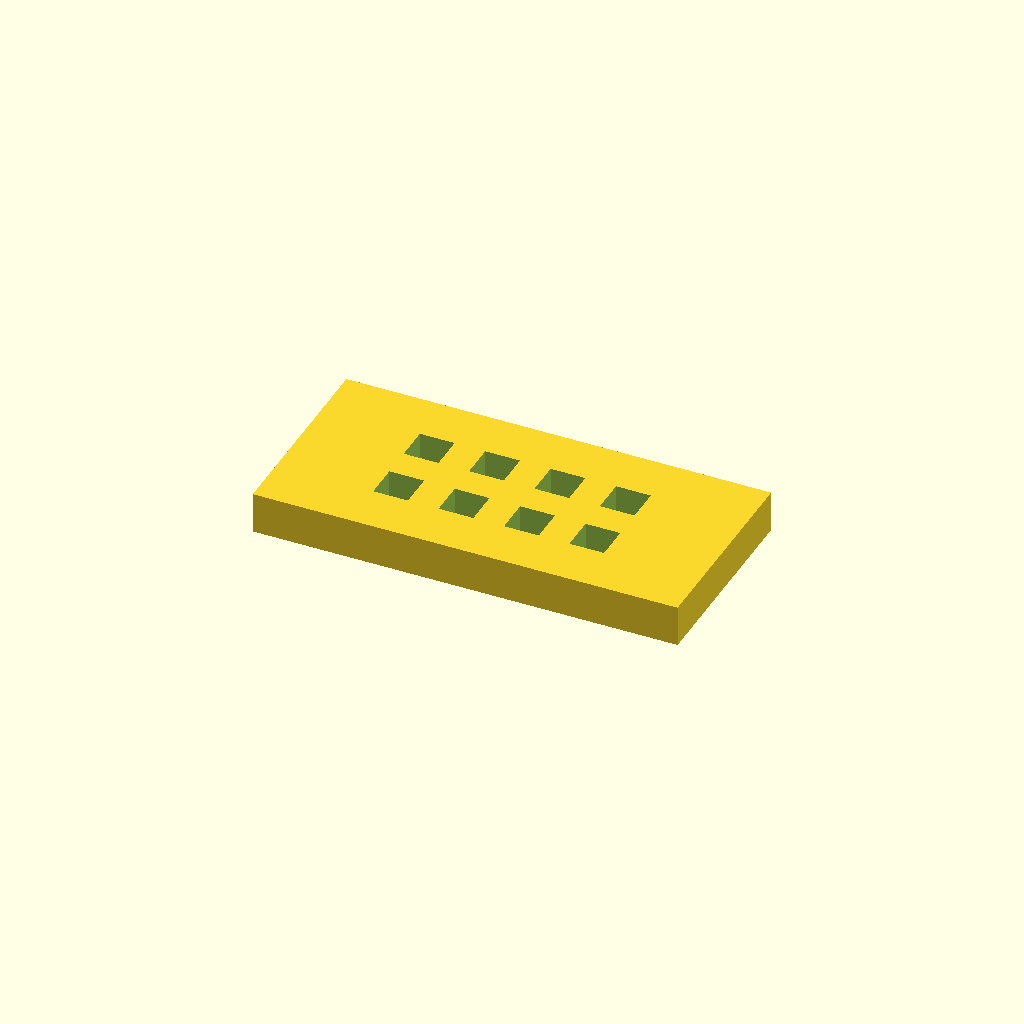
Cell 1 — every parameter at its default value.
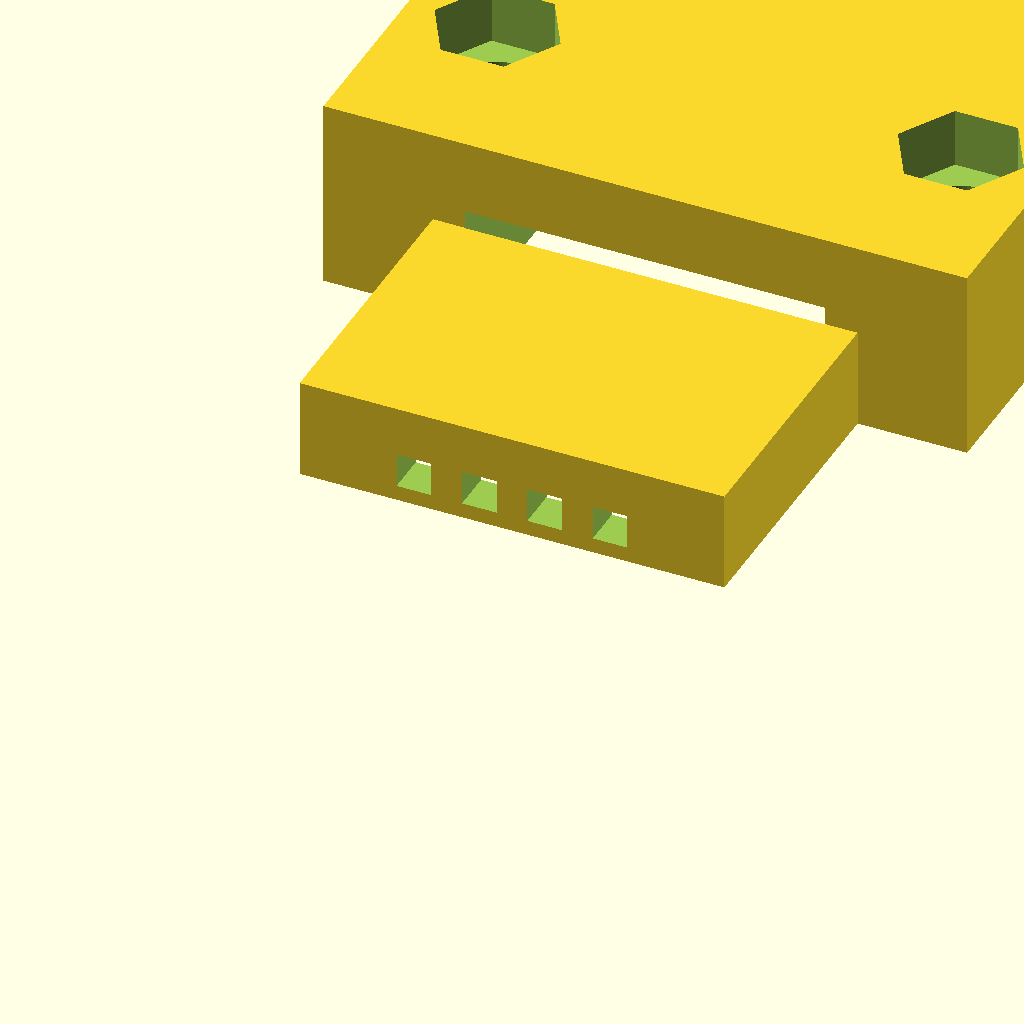
Cell 2: part = "lower" (everything else at default).
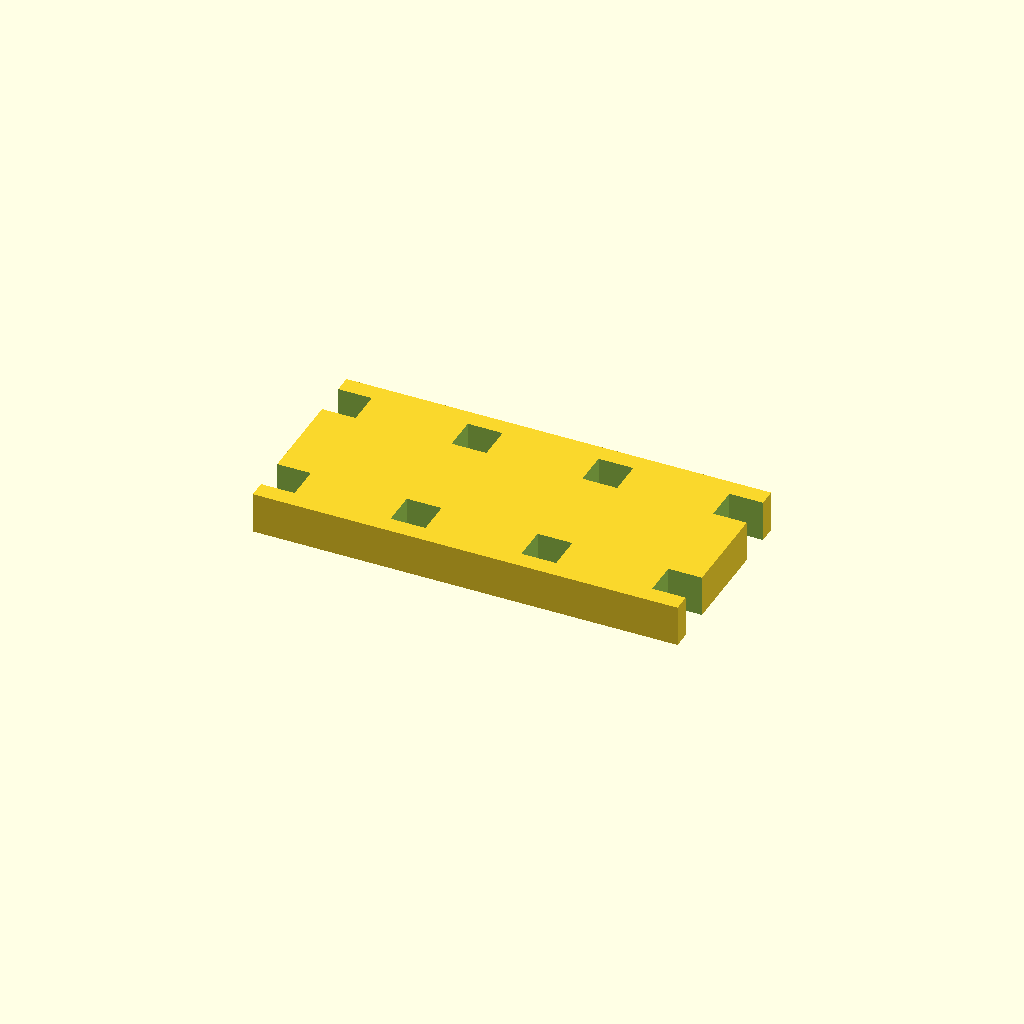
Cell 3 — pitch set to 5.08, the other parameters unchanged.
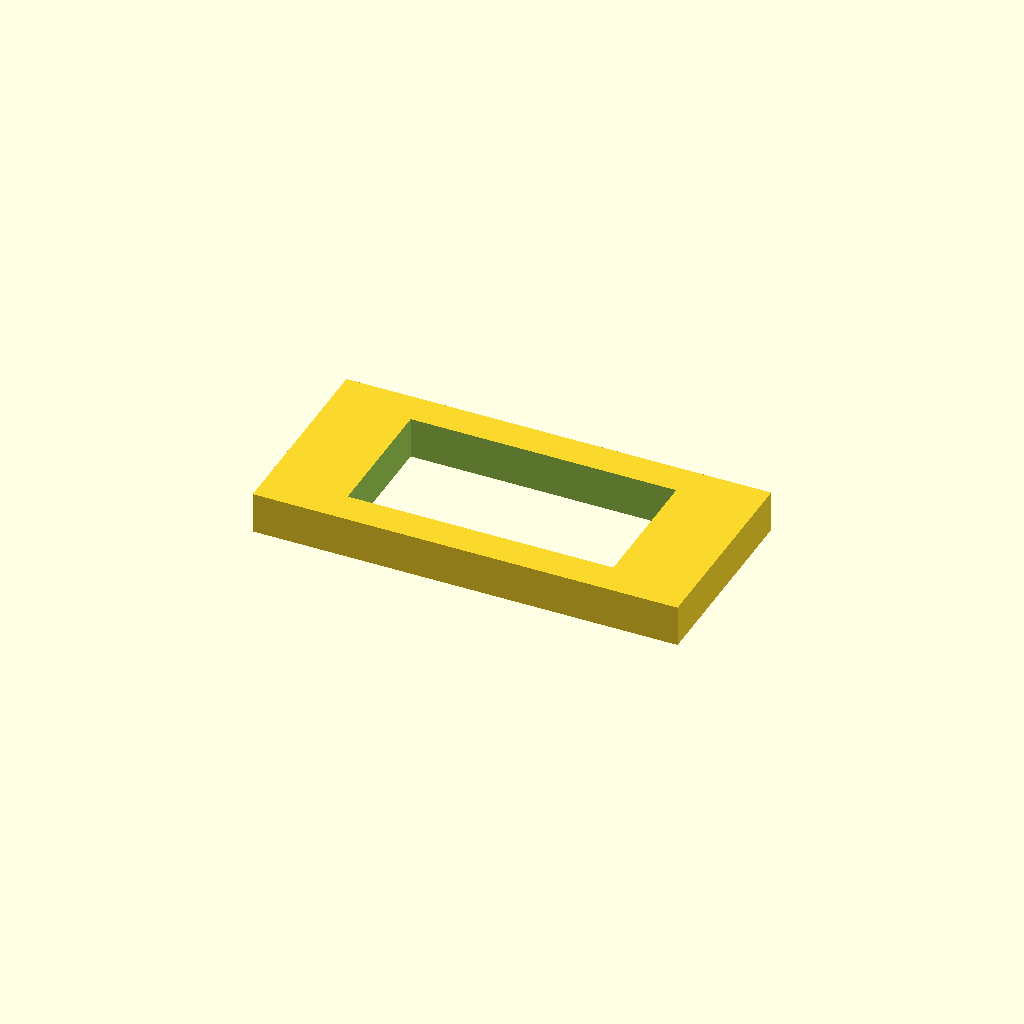
Cell 4: the same model with pin_hole = 2.7.
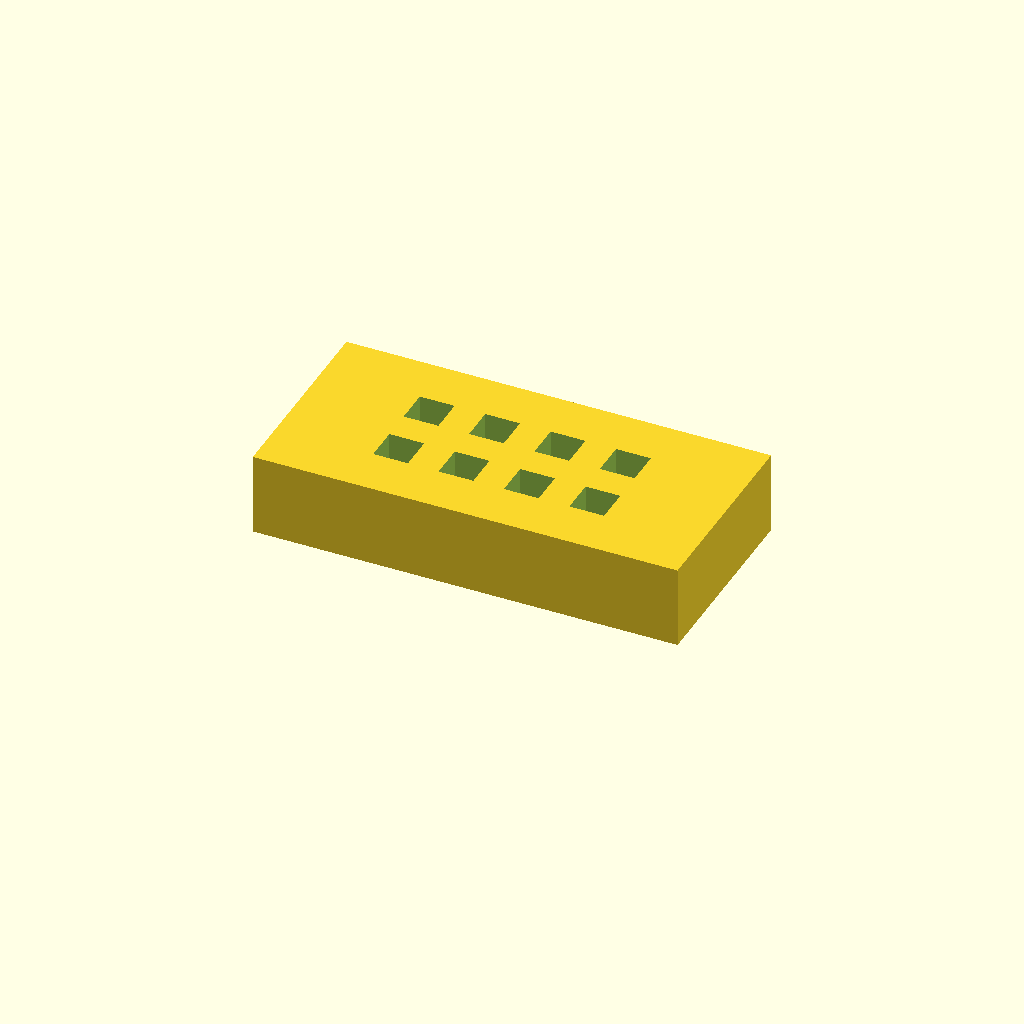
Cell 5: the same model with front_lip = 3.2.
One fixed orthographic camera (rotation 55°, 0°, 25°; colour scheme Cornfield) for every cell.
OpenSCAD source file cad/bts7960-control-plug/plug-v0.scad:
// BTS7960 / IBT-2 logic plug, first physical-fit prototype (millimetres).
//
// A standard one-piece 2x4, 2.54 mm PCB female header is soldered directly
// to five logic wires and trapped between two printed halves. No perfboard.
// This is NOT keyed yet. Do not use it on an energised motor until a matching
// driver-side key and the actual pinout have been verified.

$fn = 48;

part = "fit_gauge"; // [fit_gauge,lower,upper,assembly,exploded]

pitch = 2.54;
pin_hole = 1.35;          // test aperture; enlarge only if the gauge binds
front_lip = 1.60;         // printed material before the female header face

// Provisional outside envelope of a 2x4 female PCB header. Adjust from the
// first physical print; different header brands have different plastic bodies.
header_x = 13.00;          // user's approximate overall 2x4 body length
header_y = 4.50;           // user's approximate overall 2x4 body width
header_z = 8.50;
header_fit = 0.40;        // total diametral clearance, not per side

nose_x = 16.50;
nose_y = 7.80;
nose_z = front_lip + header_z + 1.00;

rear_x = 25.00;           // screw flanges are behind the driver-side nose
rear_y = 15.00;
rear_z = 18.00;
total_z = nose_z + rear_z;

solder_x = 14.00;
solder_y = 9.20;
solder_depth = 13.00;
cable_exit_d = 5.50;     // for a bundled, sleeved five-wire harness

screw_x = 9.00;
screw_z = nose_z + 7.00;
screw_clearance_d = 2.30; // two M2 through-bolts with nuts
nut_pocket_d = 4.90;     // hex circumscribed diameter; ~4.2 mm across flats
nut_pocket_depth = 2.30;

epsilon = 0.02;

module eight_pin_pattern(h=1, aperture=pin_hole) {
    for (col = [0:3], row = [0:1])
        translate([(col - 1.5)*pitch, (row - 0.5)*pitch, -epsilon])
            linear_extrude(height=h + 2*epsilon)
                square([aperture, aperture], center=true);
}

module fit_gauge() {
    difference() {
        translate([-nose_x/2, -nose_y/2, 0])
            cube([nose_x, nose_y, front_lip]);
        eight_pin_pattern(front_lip);
    }
}

module outside_shell() {
    union() {
        translate([-nose_x/2, -nose_y/2, 0])
            cube([nose_x, nose_y, nose_z]);
        translate([-rear_x/2, -rear_y/2, nose_z])
            cube([rear_x, rear_y, rear_z]);
    }
}

module cable_bore() {
    translate([0, 0, nose_z + solder_depth - epsilon])
        cylinder(d=cable_exit_d, h=rear_z - solder_depth + 2*epsilon);
}

module fastener_holes() {
    for (x = [-screw_x, screw_x]) {
        // A through-hole perpendicular to the split plane.
        translate([x, -rear_y/2 - epsilon, screw_z])
            rotate([-90, 0, 0])
                cylinder(d=screw_clearance_d, h=rear_y + 2*epsilon);
        // Captive nut recess in the outside face of the lower half.
        translate([x, -rear_y/2 - epsilon, screw_z])
            rotate([-90, 0, 0])
                cylinder(d=nut_pocket_d, h=nut_pocket_depth + epsilon,
                         $fn=6);
    }
}

module whole_shell() {
    difference() {
        outside_shell();

        // The header slides in from the cable side and stops at the front lip.
        translate([-(header_x + header_fit)/2,
                   -(header_y + header_fit)/2,
                   front_lip])
            cube([header_x + header_fit,
                  header_y + header_fit,
                  header_z + 1.10]);

        // Chamber for the solder tails, insulated joints and the EN bridge.
        translate([-solder_x/2, -solder_y/2, nose_z - epsilon])
            cube([solder_x, solder_y, solder_depth + 2*epsilon]);

        cable_bore();
        eight_pin_pattern(front_lip);
        fastener_holes();
    }
}

module lower_half() {
    intersection() {
        whole_shell();
        translate([-rear_x, -rear_y, -epsilon])
            cube([2*rear_x, rear_y, total_z + 2*epsilon]);
    }
}

module upper_half() {
    intersection() {
        whole_shell();
        translate([-rear_x, 0, -epsilon])
            cube([2*rear_x, rear_y, total_z + 2*epsilon]);
    }
}

if (part == "fit_gauge") fit_gauge();
// Exported halves sit on their split faces, ready for the slicer bed.
else if (part == "lower") rotate([-90, 0, 0]) lower_half();
else if (part == "upper") rotate([90, 0, 0]) upper_half();
else if (part == "assembly") {
    lower_half();
    color([0.40, 0.75, 0.85, 0.65]) upper_half();
} else if (part == "exploded") {
    color([0.40, 0.75, 0.85]) translate([0, 6, 0]) upper_half();
    color([0.45, 0.70, 0.45]) translate([0, -6, 0]) lower_half();
    // Reference volume only: the physical female header is not printed.
    %translate([-header_x/2, -header_y/2, front_lip])
        cube([header_x, header_y, header_z]);
} else assert(false, str("Unknown part: ", part));
Parameter table extracted from the source (name, type, default, range or options):
part: string, default "fit_gauge", options "fit_gauge", "lower", "upper", "assembly", "exploded"
pitch: number, default 2.54
pin_hole: number, default 1.35
front_lip: number, default 1.6
header_x: number, default 13
header_y: number, default 4.5
header_z: number, default 8.5
header_fit: number, default 0.4
nose_x: number, default 16.5
nose_y: number, default 7.8
rear_x: number, default 25
rear_y: number, default 15
rear_z: number, default 18
solder_x: number, default 14
solder_y: number, default 9.2
solder_depth: number, default 13
cable_exit_d: number, default 5.5
screw_x: number, default 9
screw_clearance_d: number, default 2.3
nut_pocket_d: number, default 4.9
nut_pocket_depth: number, default 2.3
epsilon: number, default 0.02
